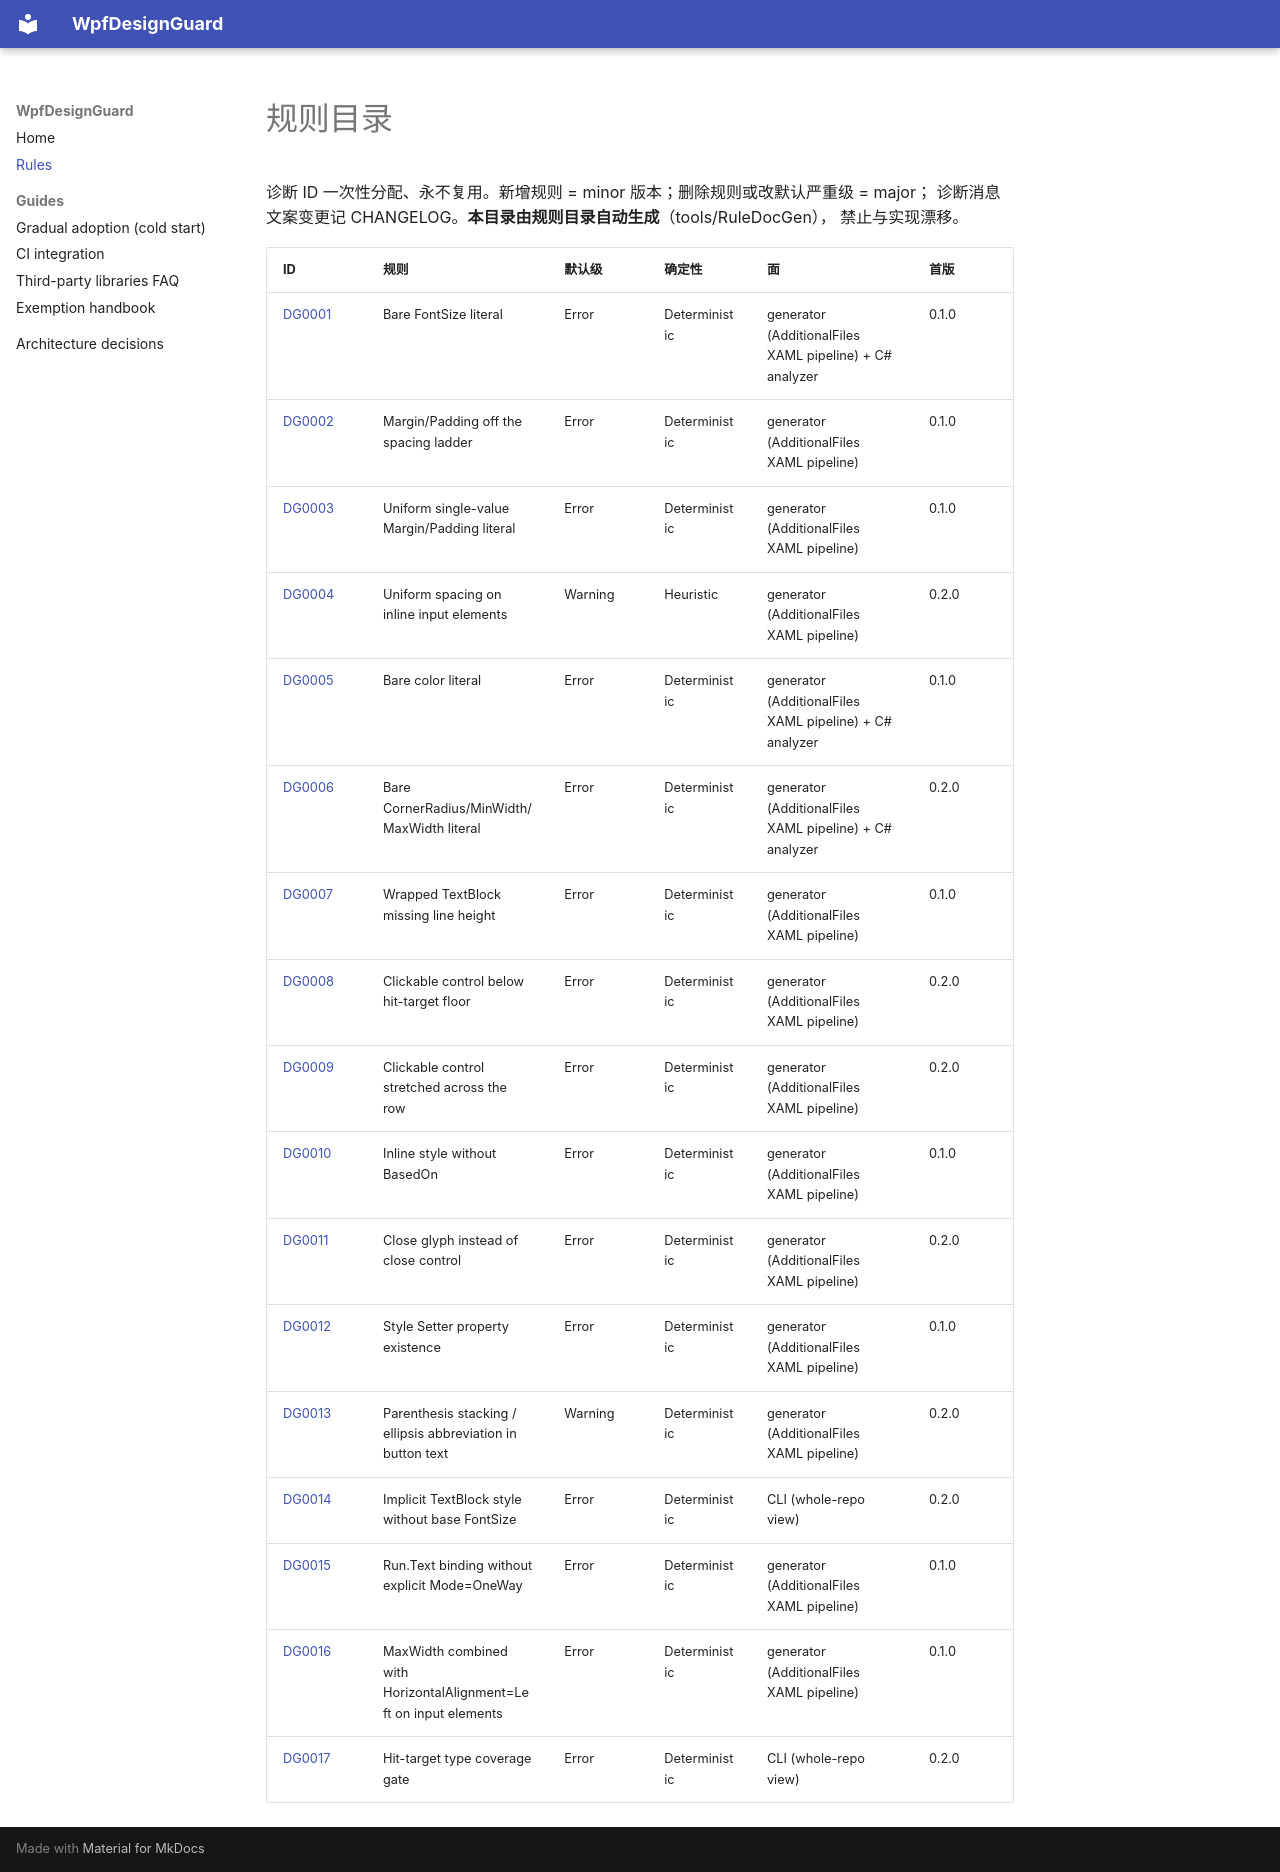

repository: zhaojie-tech/wpf-design-guard · page: rules/index.html · generator: mkdocs

# 规则目录

诊断 ID 一次性分配、永不复用。新增规则 = minor 版本；删除规则或改默认严重级 = major；
诊断消息文案变更记 CHANGELOG。**本目录由规则目录自动生成**（tools/RuleDocGen），
禁止与实现漂移。

| ID | 规则 | 默认级 | 确定性 | 面 | 首版 |
|----|------|--------|--------|-----|------|
| [DG0001](DG0001.md) | Bare FontSize literal | Error | Deterministic | generator (AdditionalFiles XAML pipeline) + C# analyzer | 0.1.0 |
| [DG0002](DG0002.md) | Margin/Padding off the spacing ladder | Error | Deterministic | generator (AdditionalFiles XAML pipeline) | 0.1.0 |
| [DG0003](DG0003.md) | Uniform single-value Margin/Padding literal | Error | Deterministic | generator (AdditionalFiles XAML pipeline) | 0.1.0 |
| [DG0004](DG0004.md) | Uniform spacing on inline input elements | Warning | Heuristic | generator (AdditionalFiles XAML pipeline) | 0.2.0 |
| [DG0005](DG0005.md) | Bare color literal | Error | Deterministic | generator (AdditionalFiles XAML pipeline) + C# analyzer | 0.1.0 |
| [DG0006](DG0006.md) | Bare CornerRadius/MinWidth/MaxWidth literal | Error | Deterministic | generator (AdditionalFiles XAML pipeline) + C# analyzer | 0.2.0 |
| [DG0007](DG0007.md) | Wrapped TextBlock missing line height | Error | Deterministic | generator (AdditionalFiles XAML pipeline) | 0.1.0 |
| [DG0008](DG0008.md) | Clickable control below hit-target floor | Error | Deterministic | generator (AdditionalFiles XAML pipeline) | 0.2.0 |
| [DG0009](DG0009.md) | Clickable control stretched across the row | Error | Deterministic | generator (AdditionalFiles XAML pipeline) | 0.2.0 |
| [DG0010](DG0010.md) | Inline style without BasedOn | Error | Deterministic | generator (AdditionalFiles XAML pipeline) | 0.1.0 |
| [DG0011](DG0011.md) | Close glyph instead of close control | Error | Deterministic | generator (AdditionalFiles XAML pipeline) | 0.2.0 |
| [DG0012](DG0012.md) | Style Setter property existence | Error | Deterministic | generator (AdditionalFiles XAML pipeline) | 0.1.0 |
| [DG0013](DG0013.md) | Parenthesis stacking / ellipsis abbreviation in button text | Warning | Deterministic | generator (AdditionalFiles XAML pipeline) | 0.2.0 |
| [DG0014](DG0014.md) | Implicit TextBlock style without base FontSize | Error | Deterministic | CLI (whole-repo view) | 0.2.0 |
| [DG0015](DG0015.md) | Run.Text binding without explicit Mode=OneWay | Error | Deterministic | generator (AdditionalFiles XAML pipeline) | 0.1.0 |
| [DG0016](DG0016.md) | MaxWidth combined with HorizontalAlignment=Left on input elements | Error | Deterministic | generator (AdditionalFiles XAML pipeline) | 0.1.0 |
| [DG0017](DG0017.md) | Hit-target type coverage gate | Error | Deterministic | CLI (whole-repo view) | 0.2.0 |
